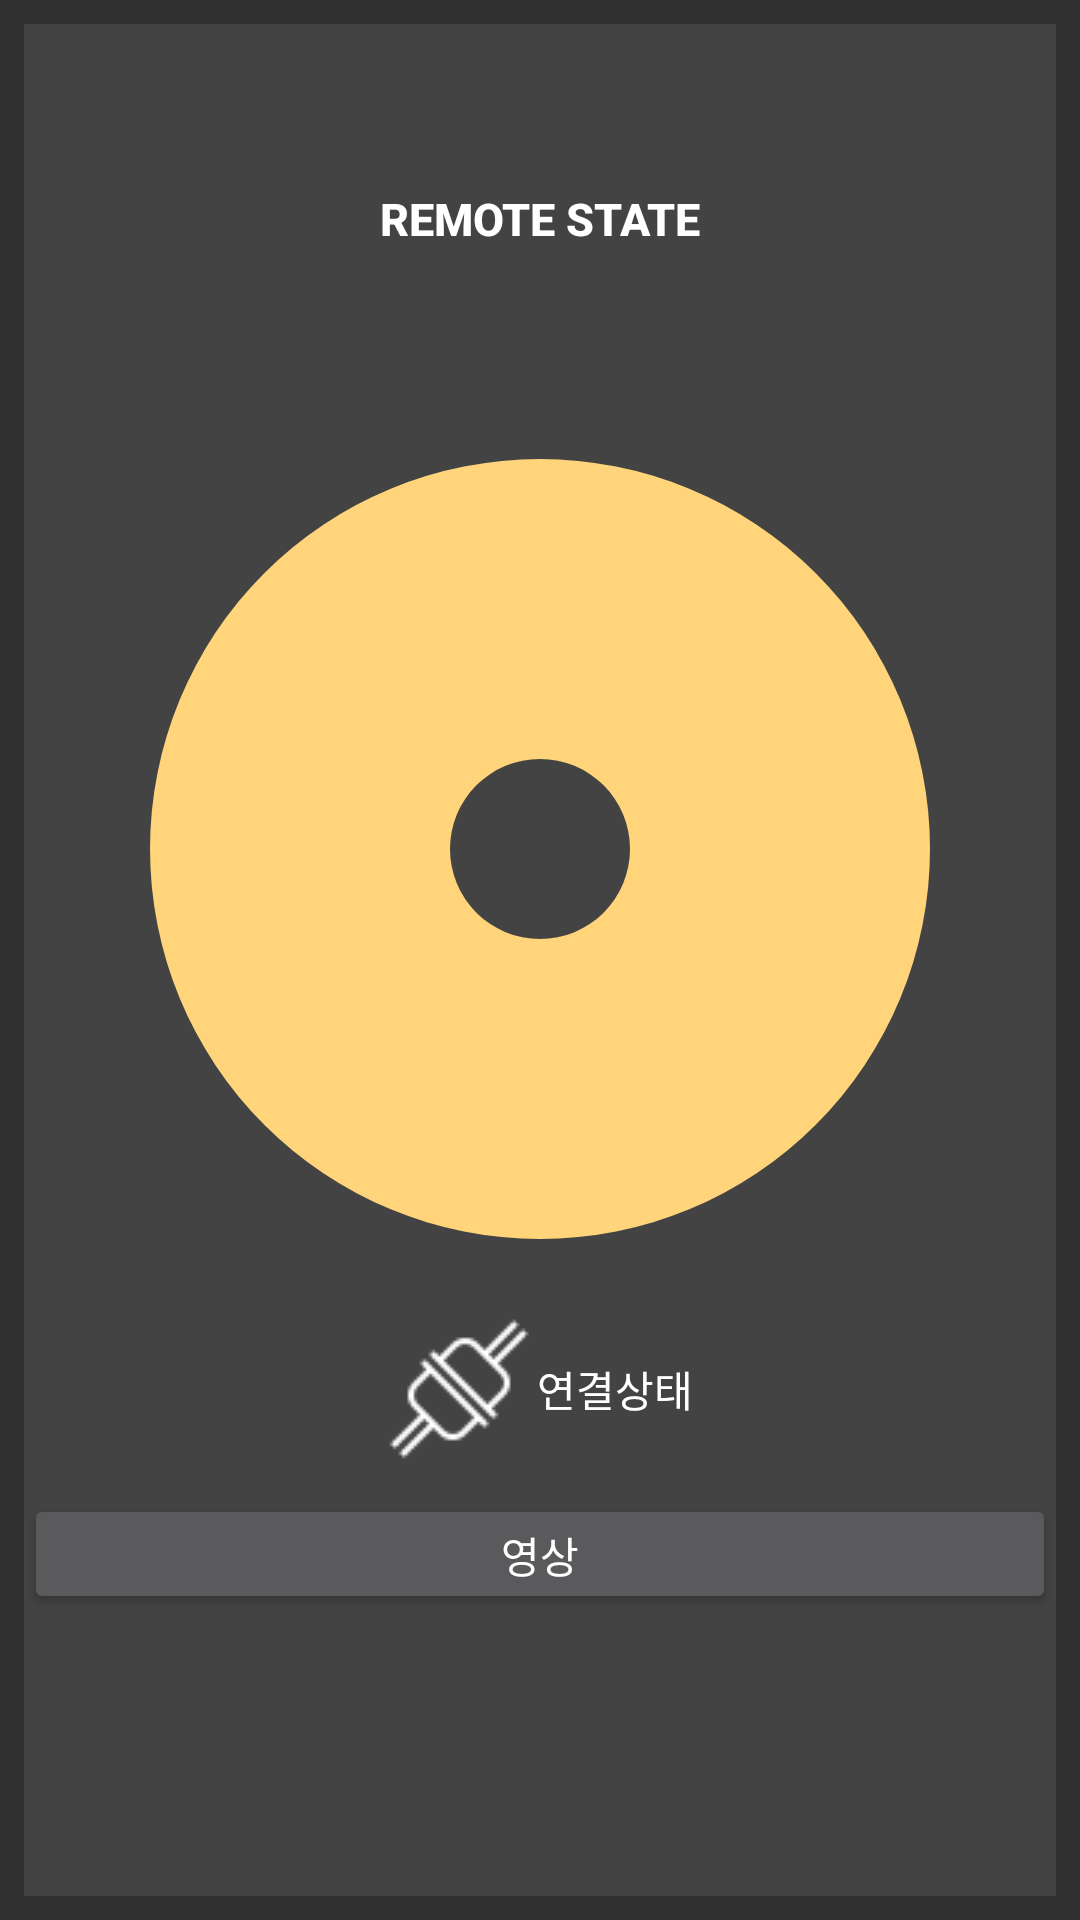

Reconstruct the res/layout file that produces this screen, plus the resources it refers to.
<!-- AndroidManifest.xml: application theme Theme.AppCompat.NoActionBar -->
<!-- res/layout/fragment_outside.xml -->
<FrameLayout xmlns:android="http://schemas.android.com/apk/res/android"
    xmlns:tools="http://schemas.android.com/tools"
    android:layout_width="match_parent"
    android:layout_height="match_parent">

    <LinearLayout
        android:layout_width="match_parent"
        android:layout_height="match_parent"
        android:layout_marginBottom="8dp"
        android:layout_marginEnd="8dp"
        android:layout_marginStart="8dp"
        android:layout_marginTop="8dp"
        android:orientation="vertical"
        android:background="#434343"
        >






        <Button
            android:id="@+id/outsidebtn"
            android:layout_width="match_parent"
            android:layout_height="130dp"
            android:paddingTop="35dp"
            android:paddingBottom="35dp"
            android:textColor="#ffffff"
            android:background="#00ff0000"
            android:drawableTop="@drawable/ic_filter_hdr_white_36dp"
            android:textStyle="bold"
            android:textSize="15dp"
            android:text="REMOTE STATE"/>


        <FrameLayout
            android:layout_width="match_parent"
            android:layout_height="wrap_content">

            <LinearLayout
                android:id="@+id/lay_arc"
                android:layout_width="match_parent"
                android:layout_height="match_parent"
                android:orientation="vertical"></LinearLayout>

            <Button

                android:id="@+id/buttonoutside"
                android:layout_width="match_parent"
                android:layout_height="290dp"
                android:layout_gravity="center"
                android:background="@drawable/rippe_background"
                android:text=""
                android:textColor="#f8fdf9" />
        </FrameLayout>

        <Button
            android:id="@+id/connectbtn"
            android:layout_width="match_parent"
            android:layout_height="70dp"
            android:paddingLeft="120dp"
            android:paddingRight="120dp"
            android:textColor="#ffffff"
            android:background="#00ff0000"
            android:drawableLeft="@drawable/icons8_connected_50"
            android:text="연결상태"/>


        <Button
            android:id="@+id/camerabutton"
            android:layout_width="match_parent"
            android:layout_height="40dp"
            android:text="영상" />






    </LinearLayout>

</FrameLayout>
<!-- resources referenced by this layout -->
<resources>
  <!-- drawable icons8_connected_50: png bitmap (drawable, 974 bytes) -->
  <!-- drawable rippe_background (drawable-v24) -->
  <?xml version="1.0" encoding="utf-8"?>
  <ripple
      xmlns:android="http://schemas.android.com/apk/res/android"
      android:color="#33a4a2a2">
  
      <item>
  
          <shape xmlns:android="http://schemas.android.com/apk/res/android"
              android:innerRadius="30dp"
              android:shape="ring"
              android:background="#f5f3f3"
              android:thickness="100dp"
              android:useLevel="false">
              <solid android:color="#ffd47a" />
              <padding android:bottom="50dp"
                  android:left="5dp"
                  android:right="5dp"
                  android:top="50dp"/>
          </shape>
  
  
      </item>
  </ripple>
</resources>
